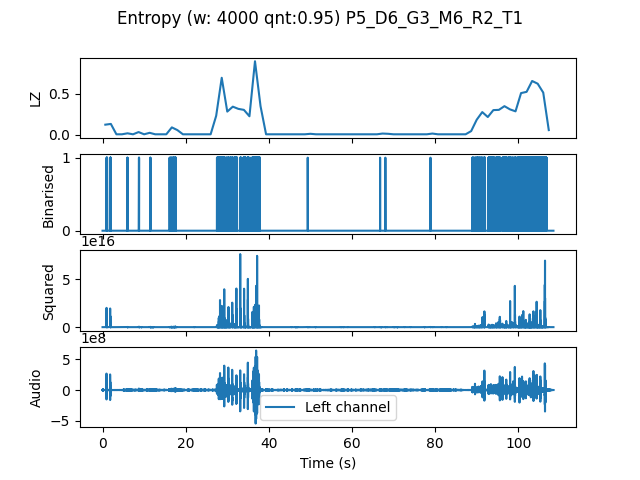

The table this chart was drawn from, first rows:
, t0, LZ, CTW
mean, 325375, 0.1179, 0.1375
0.0, 0.0, 0.1226, 0.1646
1.333, 1.333, 0.1316, 0.2226
2.667, 2.667, 0.005983, 0.0006453
4.0, 4.0, 0.005983, 0.0006453
5.333, 5.333, 0.01795, 0.01294
6.667, 6.667, 0.005983, 0.0006453
8.0, 8.0, 0.03291, 0.04404
9.333, 9.333, 0.005983, 0.0006453
10.67, 10.67, 0.02393, 0.02447
12.0, 12.0, 0.005983, 0.0006453
13.33, 13.33, 0.005983, 0.0006453
14.67, 14.67, 0.005983, 0.0006453
16.0, 16.0, 0.08974, 0.1043
17.33, 17.33, 0.05684, 0.06772
18.67, 18.67, 0.005983, 0.0006453
20.0, 20.0, 0.005983, 0.0006453
21.33, 21.33, 0.005983, 0.0006453
22.67, 22.67, 0.005983, 0.0006453
24.0, 24.0, 0.005983, 0.0006453
25.33, 25.33, 0.005983, 0.0006453
26.67, 26.67, 0.2303, 0.3121
28.0, 28.0, 0.691, 0.7306
29.33, 29.33, 0.2812, 0.3466
30.67, 30.67, 0.341, 0.3688
32.0, 32.0, 0.3141, 0.4168
33.33, 33.33, 0.3021, 0.5603
34.67, 34.67, 0.2244, 0.2447
36.0, 36.0, 0.8915, 0.9051
37.33, 37.33, 0.347, 0.5331
38.67, 38.67, 0.005983, 0.0006453
40.0, 40.0, 0.005983, 0.0006453
41.33, 41.33, 0.005983, 0.0006453
42.67, 42.67, 0.005983, 0.0006453
44.0, 44.0, 0.005983, 0.0006453
45.33, 45.33, 0.005983, 0.0006453
46.67, 46.67, 0.005983, 0.0006453
48.0, 48.0, 0.005983, 0.0006453
49.33, 49.33, 0.01197, 0.003432
50.67, 50.67, 0.005983, 0.0006453
52.0, 52.0, 0.005983, 0.0006453
53.33, 53.33, 0.005983, 0.0006453
54.67, 54.67, 0.005983, 0.0006453
56.0, 56.0, 0.005983, 0.0006453
57.33, 57.33, 0.005983, 0.0006453
58.67, 58.67, 0.005983, 0.0006453
60.0, 60.0, 0.005983, 0.0006453
61.33, 61.33, 0.005983, 0.0006453
62.67, 62.67, 0.005983, 0.0006453
64.0, 64.0, 0.005983, 0.0006453
65.33, 65.33, 0.005983, 0.0006453
66.67, 66.67, 0.01496, 0.008983
68.0, 68.0, 0.01197, 0.003432
69.33, 69.33, 0.005983, 0.0006453
70.67, 70.67, 0.005983, 0.0006453
72.0, 72.0, 0.005983, 0.0006453
73.33, 73.33, 0.005983, 0.0006453
74.67, 74.67, 0.005983, 0.0006453
76.0, 76.0, 0.005983, 0.0006453
77.33, 77.33, 0.005983, 0.0006453
... 22 more rows
